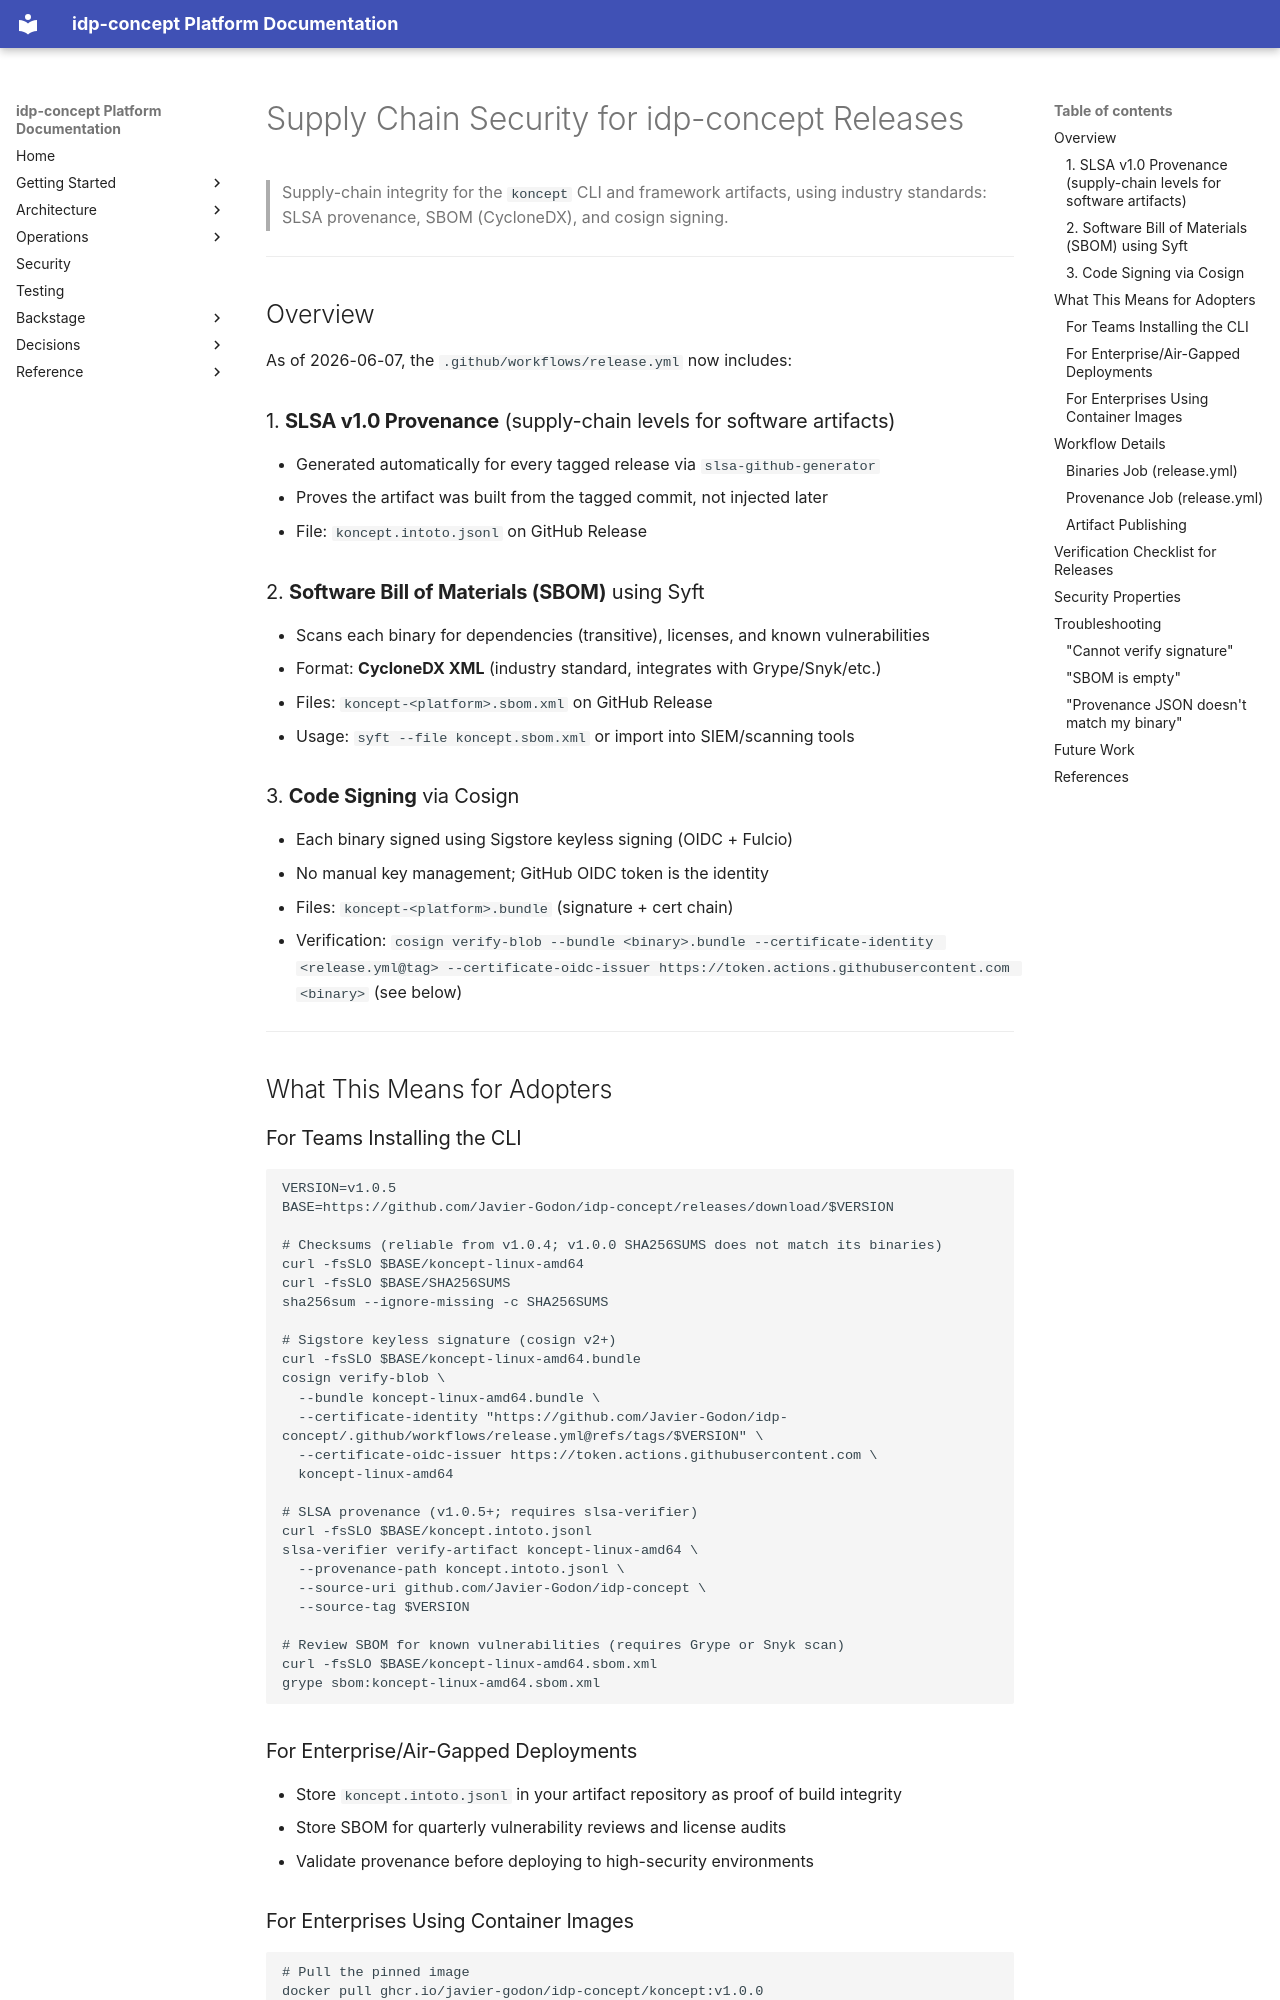

repository: Javier-Godon/idp-concept · page: operations/SUPPLY_CHAIN_SECURITY/index.html · generator: mkdocs

# Supply Chain Security for idp-concept Releases

> Supply-chain integrity for the `koncept` CLI and framework artifacts, using industry standards: SLSA provenance, SBOM (CycloneDX), and cosign signing.

---

## Overview

As of 2026-06-07, the `.github/workflows/release.yml` now includes:

### 1. **SLSA v1.0 Provenance** (supply-chain levels for software artifacts)

- Generated automatically for every tagged release via `slsa-github-generator`
- Proves the artifact was built from the tagged commit, not injected later
- File: `koncept.intoto.jsonl` on GitHub Release

### 2. **Software Bill of Materials (SBOM)** using Syft

- Scans each binary for dependencies (transitive), licenses, and known vulnerabilities
- Format: **CycloneDX XML** (industry standard, integrates with Grype/Snyk/etc.)
- Files: `koncept-<platform>.sbom.xml` on GitHub Release
- Usage: `syft --file koncept.sbom.xml` or import into SIEM/scanning tools

### 3. **Code Signing** via Cosign

- Each binary signed using Sigstore keyless signing (OIDC + Fulcio)
- No manual key management; GitHub OIDC token is the identity
- Files: `koncept-<platform>.bundle` (signature + cert chain)
- Verification: `cosign verify-blob --bundle <binary>.bundle --certificate-identity <release.yml@tag> --certificate-oidc-issuer https://token.actions.githubusercontent.com <binary>` (see below)

---

## What This Means for Adopters

### For Teams Installing the CLI

```bash
VERSION=v1.0.5
BASE=https://github.com/Javier-Godon/idp-concept/releases/download/$VERSION

# Checksums (reliable from v1.0.4; v1.0.0 SHA256SUMS does not match its binaries)
curl -fsSLO $BASE/koncept-linux-amd64
curl -fsSLO $BASE/SHA256SUMS
sha256sum --ignore-missing -c SHA256SUMS

# Sigstore keyless signature (cosign v2+)
curl -fsSLO $BASE/koncept-linux-amd64.bundle
cosign verify-blob \
  --bundle koncept-linux-amd64.bundle \
  --certificate-identity "https://github.com/Javier-Godon/idp-concept/.github/workflows/release.yml@refs/tags/$VERSION" \
  --certificate-oidc-issuer https://token.actions.githubusercontent.com \
  koncept-linux-amd64

# SLSA provenance (v1.0.5+; requires slsa-verifier)
curl -fsSLO $BASE/koncept.intoto.jsonl
slsa-verifier verify-artifact koncept-linux-amd64 \
  --provenance-path koncept.intoto.jsonl \
  --source-uri github.com/Javier-Godon/idp-concept \
  --source-tag $VERSION

# Review SBOM for known vulnerabilities (requires Grype or Snyk scan)
curl -fsSLO $BASE/koncept-linux-amd64.sbom.xml
grype sbom:koncept-linux-amd64.sbom.xml
```
